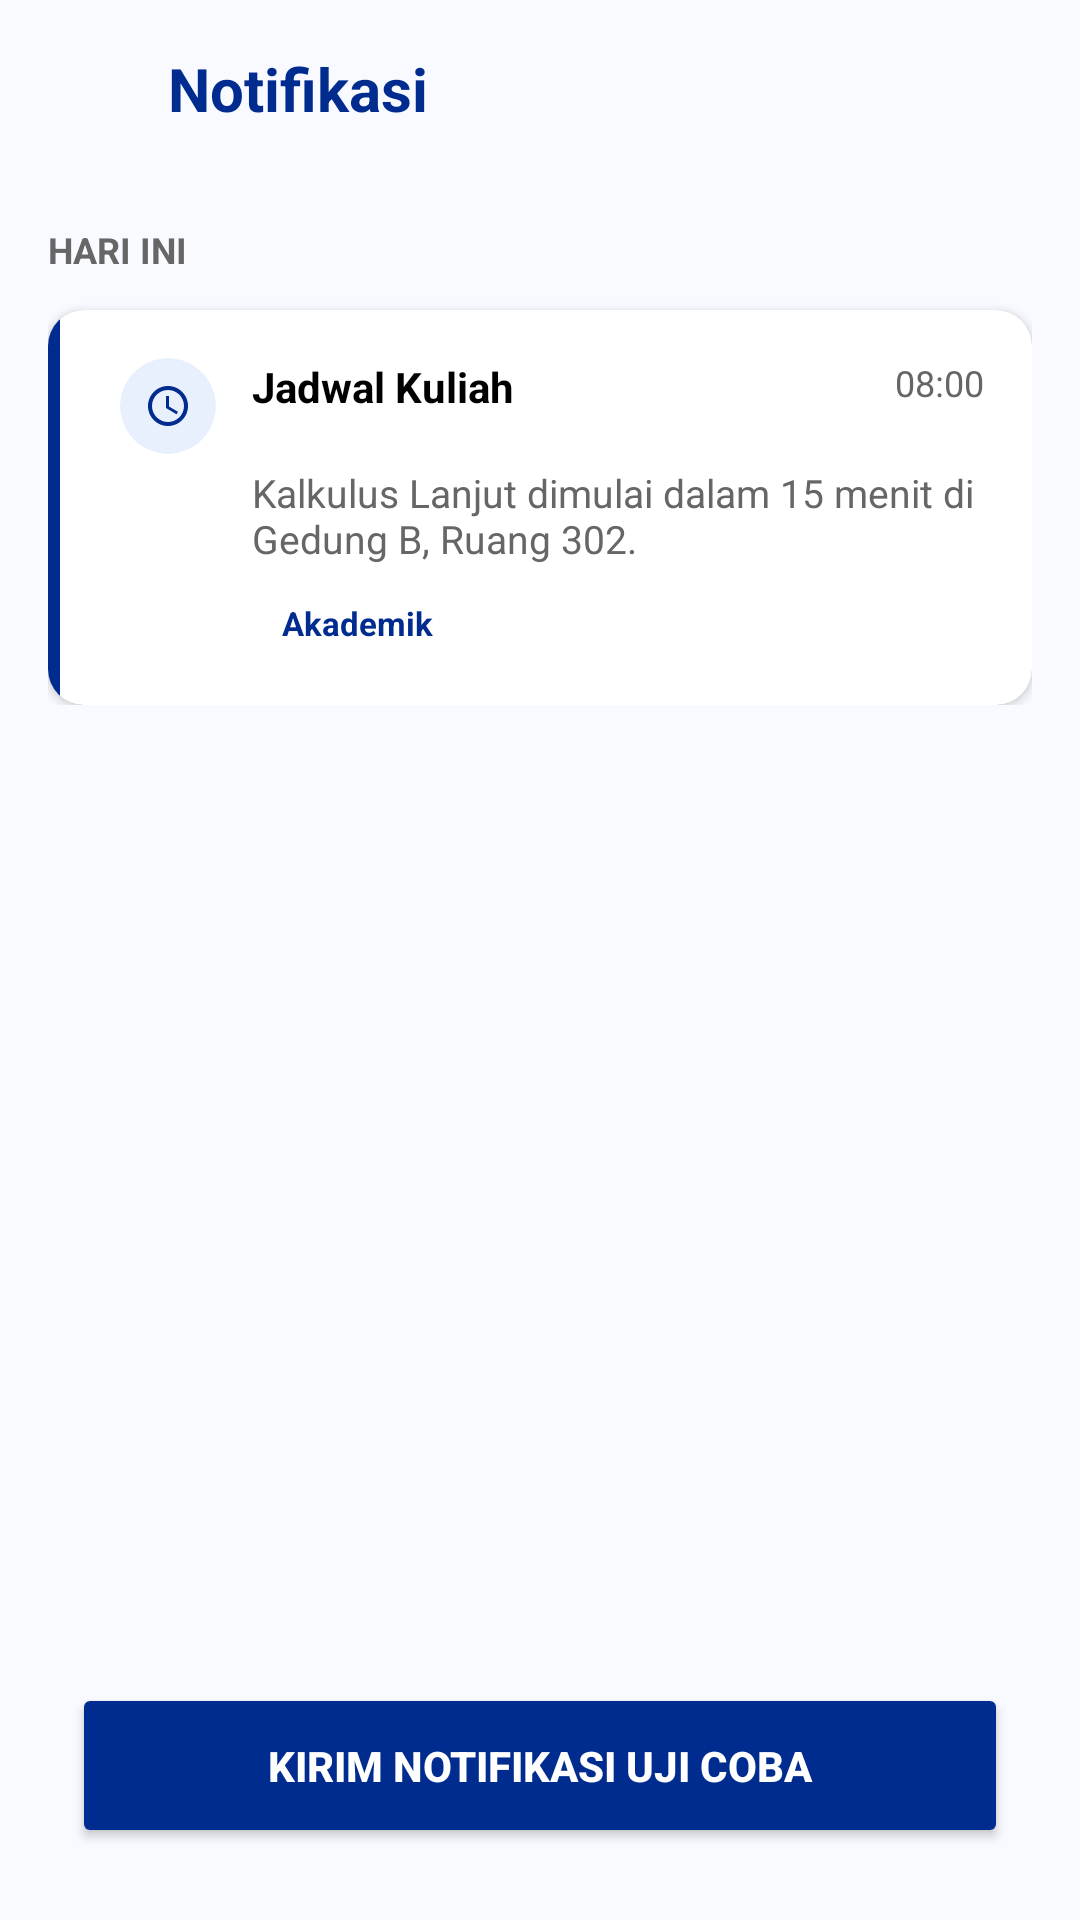

Here is an Android app screen rendered from its layout file. Give the layout XML and the strings, colors and styles it references.
<!-- AndroidManifest.xml: application theme Theme.Podomoro -->
<!-- res/layout/activity_notification.xml -->
<?xml version="1.0" encoding="utf-8"?>
<androidx.constraintlayout.widget.ConstraintLayout xmlns:android="http://schemas.android.com/apk/res/android"
    xmlns:app="http://schemas.android.com/apk/res-auto"
    xmlns:tools="http://schemas.android.com/tools"
    android:layout_width="match_parent"
    android:layout_height="match_parent"
    android:background="@color/bg_light_blue"
    tools:context=".NotificationActivity">

    <androidx.constraintlayout.widget.ConstraintLayout
        android:id="@+id/headerLayout"
        android:layout_width="match_parent"
        android:layout_height="wrap_content"
        android:padding="16dp"
        app:layout_constraintTop_toTopOf="parent">

        <ImageView
            android:id="@+id/btnBack"
            android:layout_width="24dp"
            android:layout_height="24dp"
            android:src="@drawable/ic_launcher_foreground"
            app:tint="@color/primary_blue"
            app:layout_constraintBottom_toBottomOf="parent"
            app:layout_constraintStart_toStartOf="parent"
            app:layout_constraintTop_toTopOf="parent" />

        <TextView
            android:layout_width="wrap_content"
            android:layout_height="wrap_content"
            android:layout_marginStart="16dp"
            android:text="Notifikasi"
            android:textColor="@color/primary_blue"
            android:textSize="20sp"
            android:textStyle="bold"
            app:layout_constraintBottom_toBottomOf="parent"
            app:layout_constraintStart_toEndOf="@id/btnBack"
            app:layout_constraintTop_toTopOf="parent" />

    </androidx.constraintlayout.widget.ConstraintLayout>

    <ScrollView
        android:layout_width="match_parent"
        android:layout_height="0dp"
        android:clipToPadding="false"
        android:padding="16dp"
        app:layout_constraintBottom_toTopOf="@id/btnTestNotification"
        app:layout_constraintTop_toBottomOf="@id/headerLayout">

        <LinearLayout
            android:layout_width="match_parent"
            android:layout_height="wrap_content"
            android:orientation="vertical">

            <TextView
                android:layout_width="wrap_content"
                android:layout_height="wrap_content"
                android:text="HARI INI"
                android:textColor="@color/text_grey"
                android:textSize="12sp"
                android:textStyle="bold" />

            <androidx.cardview.widget.CardView
                android:layout_width="match_parent"
                android:layout_height="wrap_content"
                android:layout_marginTop="12dp"
                app:cardBackgroundColor="@color/card_bg"
                app:cardCornerRadius="12dp"
                app:cardElevation="2dp">

                <androidx.constraintlayout.widget.ConstraintLayout
                    android:layout_width="match_parent"
                    android:layout_height="wrap_content">

                    <View
                        android:layout_width="4dp"
                        android:layout_height="0dp"
                        android:background="@color/primary_blue"
                        app:layout_constraintBottom_toBottomOf="parent"
                        app:layout_constraintStart_toStartOf="parent"
                        app:layout_constraintTop_toTopOf="parent" />

                    <LinearLayout
                        android:layout_width="match_parent"
                        android:layout_height="wrap_content"
                        android:orientation="vertical"
                        android:padding="16dp"
                        android:paddingStart="24dp">

                        <RelativeLayout
                            android:layout_width="match_parent"
                            android:layout_height="wrap_content">

                            <androidx.cardview.widget.CardView
                                android:id="@+id/cvIcon1"
                                android:layout_width="32dp"
                                android:layout_height="32dp"
                                app:cardBackgroundColor="@color/tag_blue_bg"
                                app:cardCornerRadius="16dp"
                                app:cardElevation="0dp">
                                <ImageView
                                    android:layout_width="16dp"
                                    android:layout_height="16dp"
                                    android:layout_gravity="center"
                                    android:src="@drawable/ic_clock"
                                    app:tint="@color/primary_blue" />
                            </androidx.cardview.widget.CardView>

                            <TextView
                                android:layout_width="wrap_content"
                                android:layout_height="wrap_content"
                                android:layout_marginStart="12dp"
                                android:layout_toEndOf="@id/cvIcon1"
                                android:text="Jadwal Kuliah"
                                android:textColor="@color/black"
                                android:textStyle="bold" />

                            <TextView
                                android:layout_width="wrap_content"
                                android:layout_height="wrap_content"
                                android:layout_alignParentEnd="true"
                                android:text="08:00"
                                android:textColor="@color/text_grey"
                                android:textSize="12sp" />
                        </RelativeLayout>

                        <TextView
                            android:layout_width="match_parent"
                            android:layout_height="wrap_content"
                            android:layout_marginStart="44dp"
                            android:layout_marginTop="4dp"
                            android:text="Kalkulus Lanjut dimulai dalam 15 menit di Gedung B, Ruang 302."
                            android:textColor="@color/text_grey"
                            android:textSize="13sp" />

                        <TextView
                            android:layout_width="wrap_content"
                            android:layout_height="wrap_content"
                            android:layout_marginStart="44dp"
                            android:layout_marginTop="8dp"
                            android:background="@drawable/bg_tag_blue"
                            android:paddingHorizontal="10dp"
                            android:paddingVertical="4dp"
                            android:text="Akademik"
                            android:textColor="@color/primary_blue"
                            android:textSize="11sp"
                            android:textStyle="bold" />
                    </LinearLayout>
                </androidx.constraintlayout.widget.ConstraintLayout>
            </androidx.cardview.widget.CardView>
        </LinearLayout>
    </ScrollView>

    <Button
        android:id="@+id/btnTestNotification"
        android:layout_width="match_parent"
        android:layout_height="55dp"
        android:layout_margin="24dp"
        android:backgroundTint="@color/primary_blue"
        android:text="@string/test_notification"
        android:textColor="@color/white"
        android:textStyle="bold"
        app:layout_constraintBottom_toBottomOf="parent" />

</androidx.constraintlayout.widget.ConstraintLayout>
<!-- resources referenced by this layout -->
<resources>
  <color name="bg_light_blue">#F8FAFF</color>
  <color name="black">#FF000000</color>
  <color name="card_bg">#FFFFFF</color>
  <color name="primary_blue">#002B8F</color>
  <color name="tag_blue_bg">#E8F0FE</color>
  <color name="text_grey">#666666</color>
  <color name="white">#FFFFFFFF</color>
  <!-- drawable ic_clock (drawable) -->
  <vector xmlns:android="http://schemas.android.com/apk/res/android"
      android:width="24dp"
      android:height="24dp"
      android:viewportWidth="24"
      android:viewportHeight="24">
      <path
          android:fillColor="#000000"
          android:pathData="M11.99,2C6.47,2 2,6.48 2,12s4.47,10 9.99,10C17.52,22 22,17.52 22,12S17.52,2 11.99,2zM12,20c-4.42,0 -8,-3.58 -8,-8s3.58,-8 8,-8s8,3.58 8,8s-3.58,8 -8,8z"/>
      <path
          android:fillColor="#000000"
          android:pathData="M12.5,7H11v6l5.25,3.15 0.75,-1.23 -4.5,-2.67z"/>
  </vector>
  <string name="test_notification">Kirim Notifikasi Uji Coba</string>
  <style name="Theme.Podomoro" parent="Base.Theme.Podomoro" />
  <style name="Base.Theme.Podomoro" parent="Theme.Material3.DayNight.NoActionBar">
          
          
      </style>
</resources>
